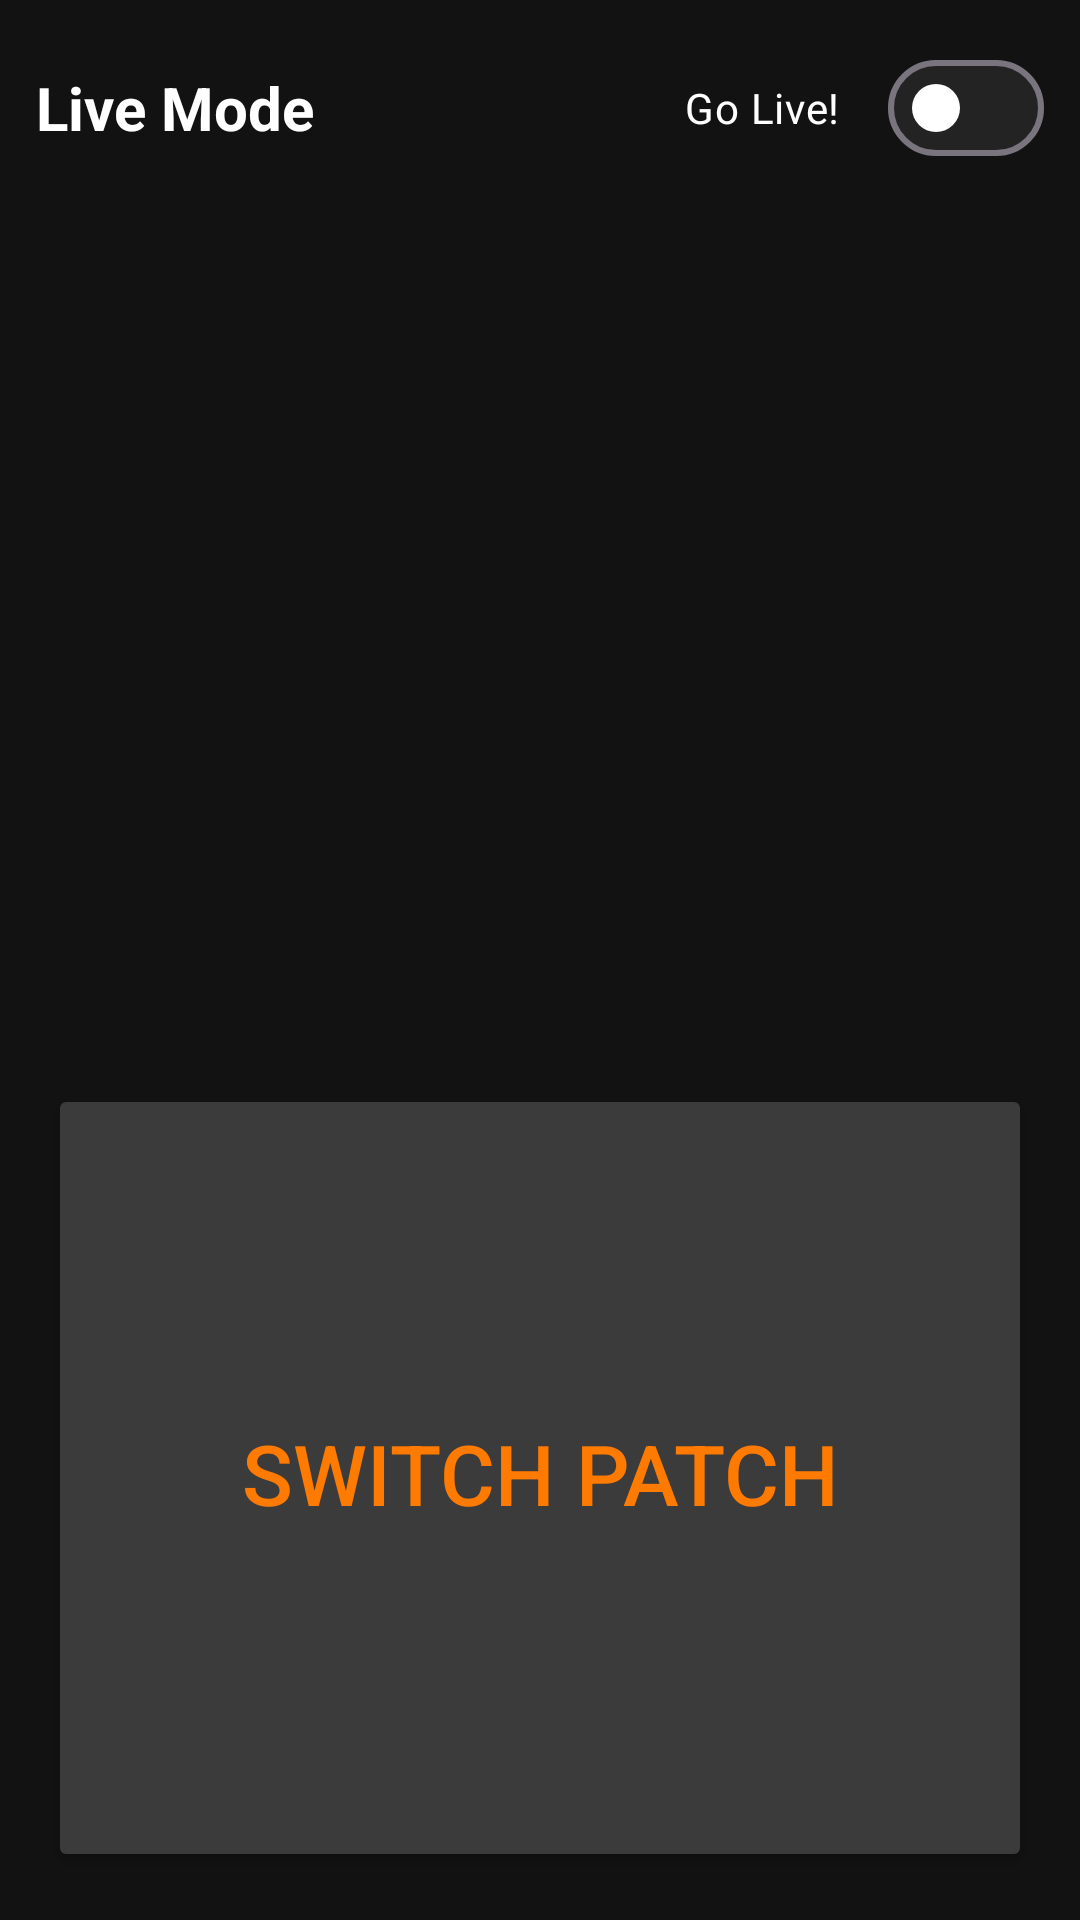

Android layout source for this screen:
<!-- AndroidManifest.xml: application theme Theme.Droidchitect -->
<!-- res/layout/live_page.xml -->
<?xml version="1.0" encoding="utf-8"?>
<LinearLayout
    xmlns:android="http://schemas.android.com/apk/res/android"
    xmlns:app="http://schemas.android.com/apk/res-auto"
    android:layout_width="match_parent"
    android:layout_height="match_parent"
    android:orientation="vertical"
    android:background="@drawable/bg_main"
    android:padding="12dp">

    
    
    

    <LinearLayout
        android:layout_width="match_parent"
        android:layout_height="wrap_content"
        android:gravity="center_vertical"
        android:orientation="horizontal">

        <TextView
            android:layout_width="0dp"
            android:layout_height="wrap_content"
            android:layout_weight="1"
            android:text="Live Mode"
            android:textColor="@color/text_primary"
            android:textSize="20sp"
            android:textStyle="bold"/>

        <com.google.android.material.materialswitch.MaterialSwitch
            android:id="@+id/switchGoLive"
            android:layout_width="wrap_content"
            android:layout_height="wrap_content"
            android:text="Go Live!"
            android:textColor="@color/text_primary"
            app:thumbTint="@color/text_primary"
            app:trackTint="@color/switch_track_colors"/>

    </LinearLayout>

    
    
    

    <GridLayout
        android:id="@+id/liveSlotContainer"
        android:layout_width="match_parent"
        android:layout_height="0dp"
        android:layout_marginTop="12dp"
        android:layout_weight="2"
        android:columnCount="2"
        android:rowCount="4"
        android:useDefaultMargins="true"/>

    
    
    

    <LinearLayout
        android:layout_width="match_parent"
        android:layout_height="wrap_content"
        android:layout_weight="1"
        android:gravity="center"
        android:orientation="vertical">

        <Button
            android:id="@+id/buttonSwitchPatch"
            style="@style/ChipButton"
            android:layout_width="match_parent"
            android:layout_height="120dp"
            android:text="SWITCH PATCH"
            android:textColor="@color/accent_orange"
            android:backgroundTint="@color/fg_tertiary"
            android:textSize="28sp" />

    </LinearLayout>

</LinearLayout>
<!-- resources referenced by this layout -->
<resources>
  <color name="accent_orange">#FF7A00</color>
  <color name="fg_tertiary">#3B3B3B</color>
  <color name="text_primary">#FFFFFF</color>
  <!-- drawable bg_main (drawable) -->
  <?xml version="1.0" encoding="utf-8"?>
  <selector xmlns:android="http://schemas.android.com/apk/res/android">
      <gradient xmlns:android="http://schemas.android.com/apk/res/android"
          android:angle="270"
          android:startColor="#0E0E0E"
          android:centerColor="#121212"
          android:endColor="#1A1A1A"/>
  </selector>
  <style name="ChipButton">
  
          <item name="android:layout_width">
              0dp
          </item>
  
          <item name="android:layout_height">
              @dimen/voice_button_height
          </item>
  
          <item name="android:layout_weight">
              1
          </item>
  
          <item name="android:textColor">
              @color/text_primary
          </item>
  
          <item name="android:textSize">
              12sp
          </item>
  
          <item name="android:layout_margin">
              @dimen/voice_button_margin
          </item>
  
          
  
          <item name="android:backgroundTint">
              @color/bg_tertiary
          </item>
  
          <item name="cornerRadius">
              18dp
          </item>
  
          <item name="elevation">
              4dp
          </item>
  
          
  
          <item name="android:gravity">
              center
          </item>
  
          <item name="android:lines">
              2
          </item>
  
          <item name="android:ellipsize">
              end
          </item>
  
          <item name="android:textAlignment">
              center
          </item>
  
          <item name="android:includeFontPadding">
              false
          </item>
  
      </style>
  <style name="Theme.Droidchitect" parent="Base.Theme.Droidchitect" />
  <dimen name="voice_button_height">48dp</dimen>
  <dimen name="voice_button_margin">4dp</dimen>
  <color name="bg_tertiary">#2A2A2A</color>
  <color name="bg_secondary">#2A2A2A</color>
  <color name="bg_primary">#121212</color>
  <style name="ThemeOverlay_Droidchitect_Dialog" parent="ThemeOverlay.Material3.MaterialAlertDialog">
  
          
  
          <item name="colorSurface">
              @color/bg_secondary
          </item>
  
          
  
          <item name="android:textColorPrimary">
              @color/text_primary
          </item>
  
          <item name="android:textColorSecondary">
              @color/text_secondary
          </item>
  
          
  
          <item name="buttonBarPositiveButtonStyle">
              @style/DroidDialogButton
          </item>
  
          <item name="buttonBarNegativeButtonStyle">
              @style/DroidDialogButton
          </item>
  
      </style>
  <color name="text_secondary">#AAAAAA</color>
  <style name="DroidDialogButton" parent="Widget.Material3.Button.TextButton.Dialog">
  
          <item name="android:textColor">
              @color/accent_orange
          </item>
  
          <item name="rippleColor">
              @color/bg_tertiary
          </item>
  
      </style>
</resources>
